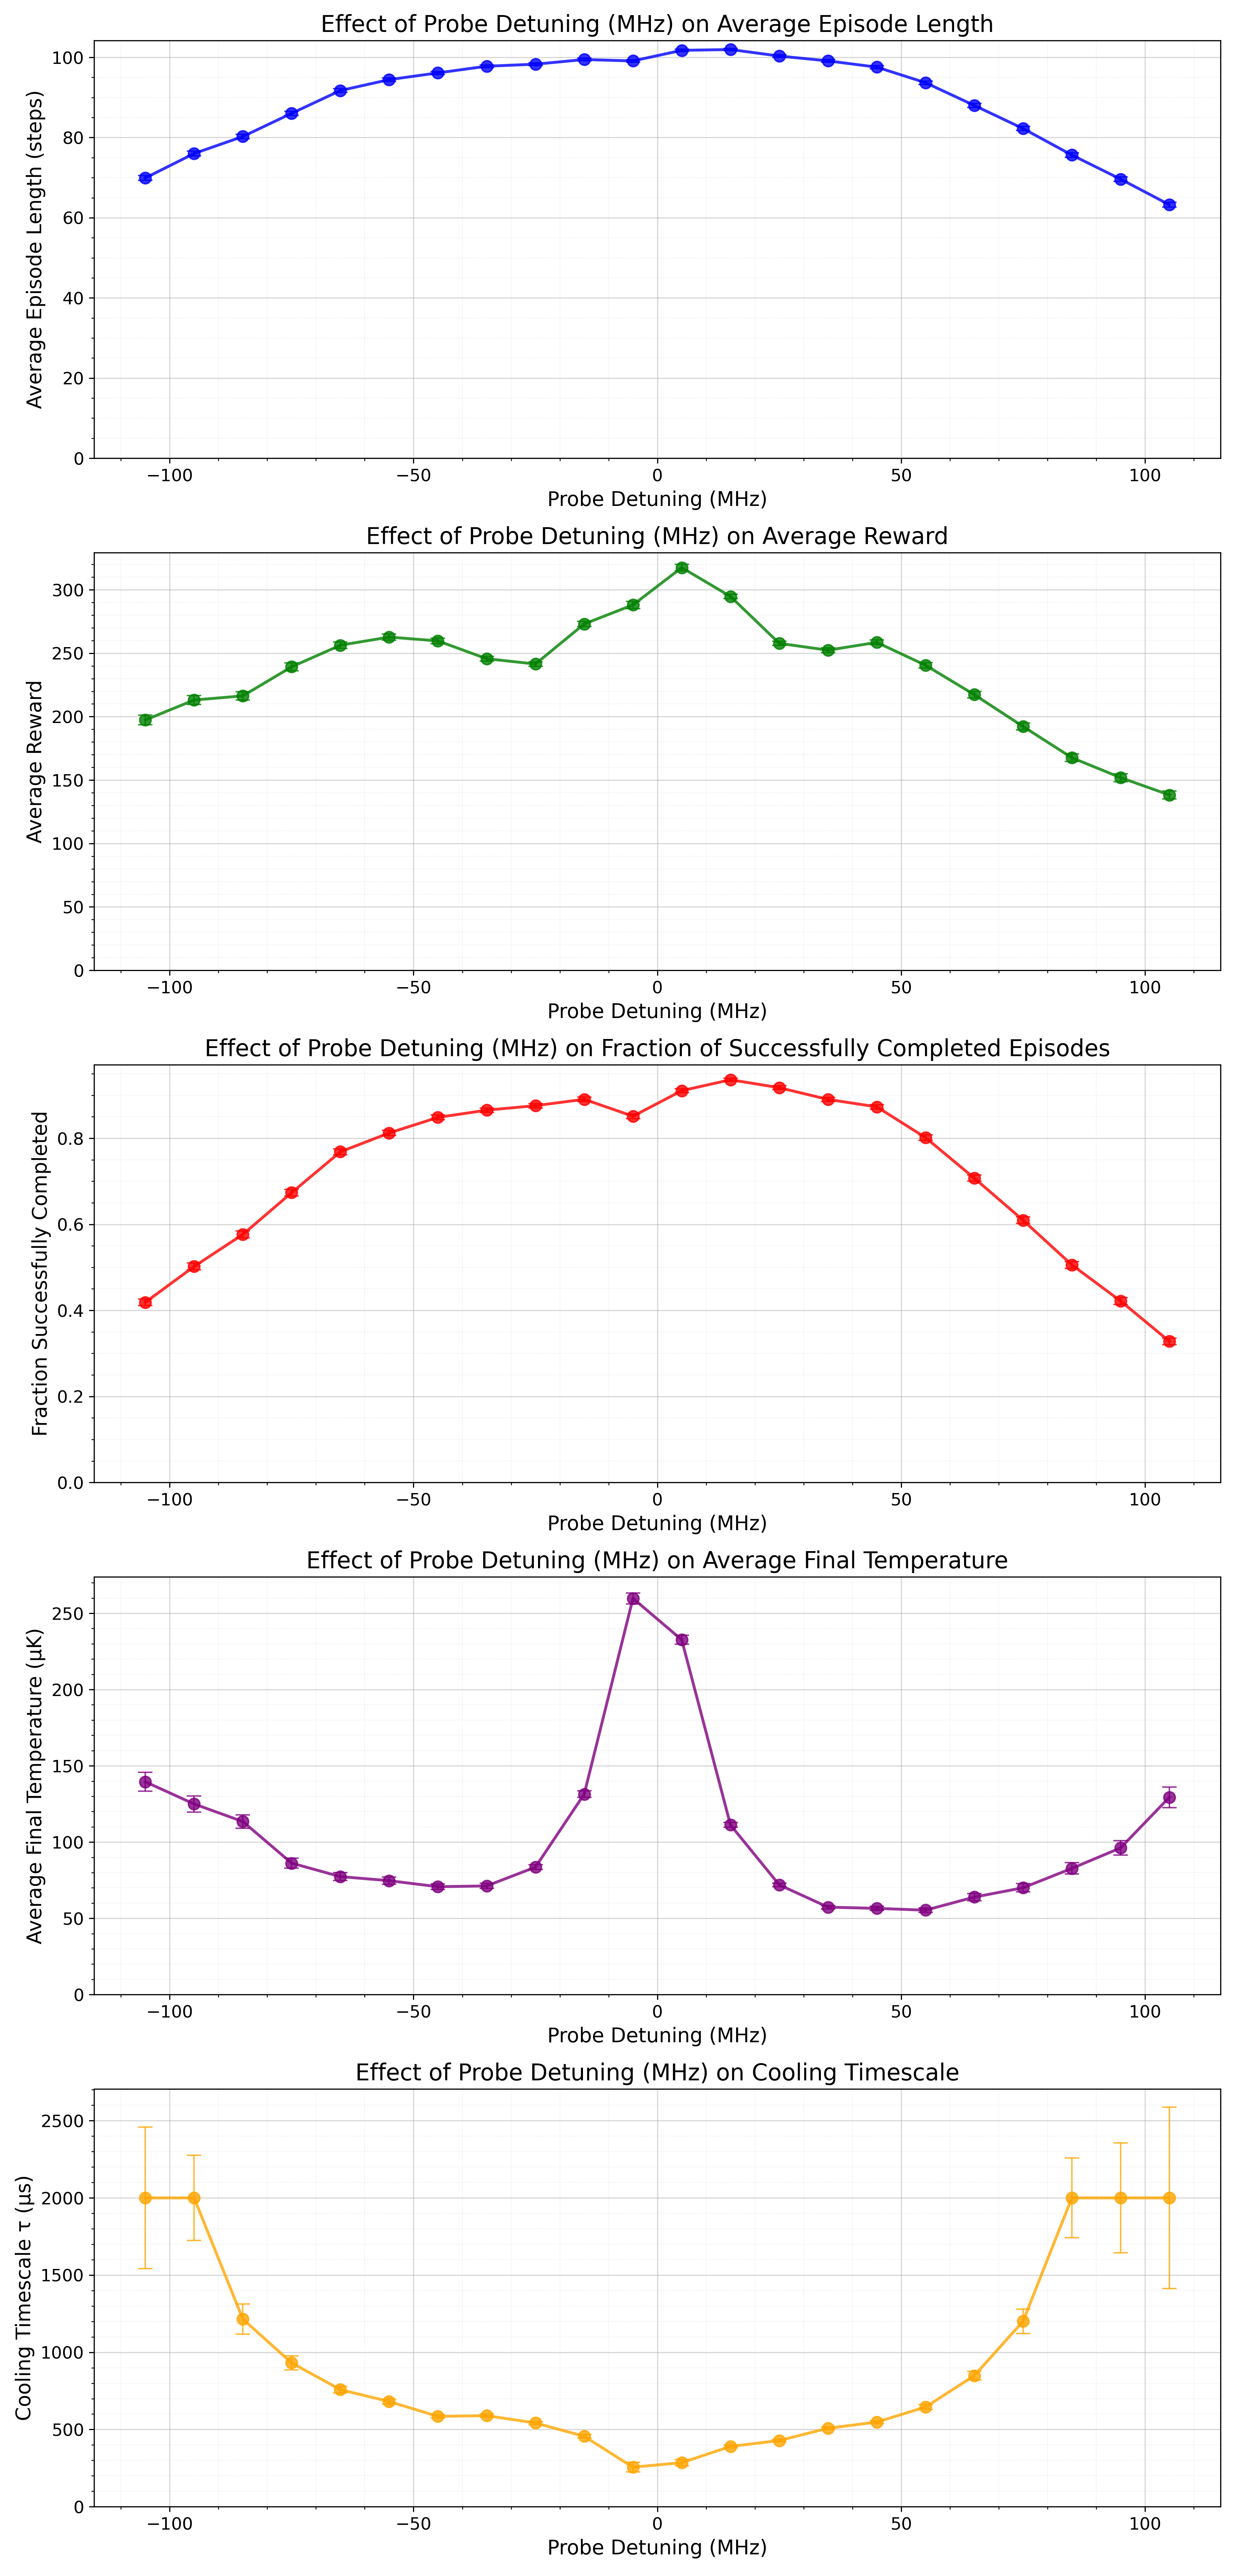

The table this chart was drawn from, first rows:
detuning, avg_trapped_steps, se_trapped_steps, avg_reward, se_reward, fraction_completed, se_fraction_completed, avg_final_temp, se_final_temp, legacy_cooling_timescale, legacy_cooling_timescale_err
-105.0, 69.92, 0.5787, 197.4, 3.825, 0.4188, 0.007801, 139.5, 6.17, 2000, 458.2
-95.0, 76.01, 0.5655, 213.1, 3.578, 0.502, 0.007906, 125, 5.256, 2000, 276.4
-85.0, 80.25, 0.5493, 216.3, 3.266, 0.5765, 0.007813, 113.4, 4.46, 1215, 98.34
-75.0, 86.04, 0.5121, 239.2, 3.013, 0.6735, 0.007414, 86.17, 3.181, 931.5, 45.99
-65.0, 91.73, 0.4556, 256.3, 2.656, 0.7685, 0.006669, 77.34, 2.564, 757.9, 20.6
-55.0, 94.45, 0.42, 262.7, 2.384, 0.8123, 0.006175, 74.68, 2.411, 681, 14.64
-45.0, 96.13, 0.3988, 259.7, 2.051, 0.8485, 0.005669, 70.71, 1.861, 585.1, 11.37
-35.0, 97.79, 0.3627, 245.6, 1.888, 0.8652, 0.005399, 71.24, 1.722, 589.5, 10.56
-25.0, 98.3, 0.356, 241.5, 1.786, 0.8758, 0.005216, 83.56, 1.623, 542.1, 10.91
-15.0, 99.46, 0.3294, 273, 2.052, 0.8905, 0.004937, 131.4, 2.197, 456, 11.68
-5.0, 99.11, 0.3162, 288, 2.819, 0.8512, 0.005626, 259.8, 3.601, 255.7, 30.93
5.0, 101.8, 0.2598, 317.4, 2.553, 0.9105, 0.004514, 232.6, 2.961, 285.2, 20.91
15.0, 102, 0.2685, 294.7, 1.837, 0.936, 0.00387, 111.2, 1.6, 390.3, 8.74
25.0, 100.3, 0.3176, 257.8, 1.639, 0.9175, 0.00435, 71.93, 1.127, 428.4, 8.196
35.0, 99.12, 0.3368, 252.4, 1.77, 0.8902, 0.004942, 57.31, 1.13, 508.1, 8.026
45.0, 97.57, 0.3732, 258.5, 1.915, 0.873, 0.005265, 56.53, 1.298, 547.9, 9.725
55.0, 93.68, 0.4324, 240.5, 2.198, 0.8015, 0.006307, 55.33, 1.545, 645.6, 16.45
65.0, 88.01, 0.4909, 217.3, 2.468, 0.7073, 0.007195, 63.91, 2.313, 848.6, 28.14
75.0, 82.25, 0.5301, 192.2, 2.689, 0.6095, 0.007714, 70.02, 2.662, 1201, 79.57
85.0, 75.64, 0.5596, 167.6, 2.893, 0.5058, 0.007905, 82.73, 3.729, 2000, 257.6
95.0, 69.63, 0.5714, 151.9, 3.125, 0.4218, 0.007808, 96.16, 4.665, 2000, 355.6
105.0, 63.24, 0.5661, 138.2, 3.236, 0.328, 0.007423, 129.4, 6.789, 2000, 587.4
